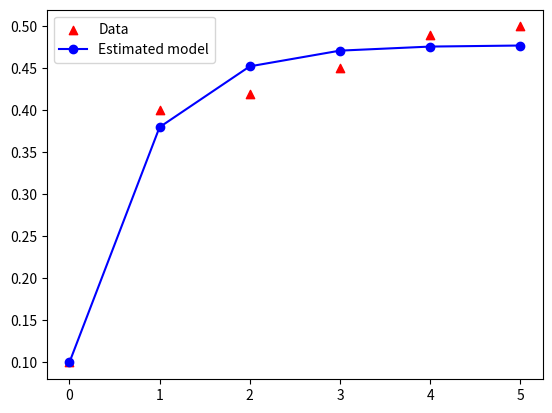

Write Python code to recreate this figure.
#ODE 함수의 parameter fitting
#global optimizing algorithm (differential evolution algorithm)

import numpy as np
from scipy.integrate import odeint
import matplotlib.pyplot as plt
from scipy.optimize import differential_evolution

#ODE example 2
def ode_model_3(x,t, a, p):
    dxdt = -a*x + p
    return dxdt

#initial value (x_initial)와 start, final time (start_time, end_time)을 바꿔줬을 때 그 사이에서의 x 값을 구하는 함수
def ode_model_3_value1(x_initial, start_time, end_time, a, p_1):
    time = np.linspace(start_time,end_time)
    x=odeint(ode_model_3, x_initial, time, args=(a, p_1))
    return x

#Cost (실험 값과 모델 추정 값의 차이 제곱 합)
def cost(p,x_data):
    a = p[0]
    p_1 =p[1] #parameters to be estimated

    # x_data = np.array([0.1, 0.4, 0.42, 0.45, 0.49, 0.50])  # Data

    x_ = [0.1]  # initial
    time = [0]
    for i in range(5):
        new_start_time = i
        new_end_time = i + 1
        time = np.append(time, i + 1)
        x_result = ode_model_3_value1(x_[-1], new_start_time, new_end_time, a, p_1)
        x_ = np.append(x_, x_result[-1])

    Cost=0
    for j in range(len(x_)):
        err  = x_data[j] - x_[j]
        Cost = Cost + err**2
    Cost = Cost/len(x_)
    return Cost

# Optimization for parameter estimation (Using global optimizing algorithm)
x_data = np.array([0.1, 0.4, 0.42, 0.45, 0.49, 0.50])  # Data
bounds2 = [(0,5), (0, 5)] #boundary
result_2 = differential_evolution(cost,bounds=bounds2,args=(x_data,))
print("추정된 파라미터 값:", result_2.x)

# 추정된 파라미터로 만든 모델
# 각 시간 구간을 나눠서 적분
x_=[0.1]
time=[0]
for i in range(5):
    new_start_time = i
    new_end_time   = i+1
    time=np.append(time,i+1)
    x_result=ode_model_3_value1(x_[-1], new_start_time, new_end_time,result_2.x[0], result_2.x[1])
    x_=np.append(x_, x_result[-1])

#시각화
x_data = np.array([0.1, 0.4, 0.42, 0.45, 0.49, 0.50]) #Data
plt.figure(1)
plt.scatter(time, x_data, c='r', marker='^', label='Data')
plt.plot(time, x_,'bo-', label='Estimated model')
plt.legend(loc='best')
plt.show()